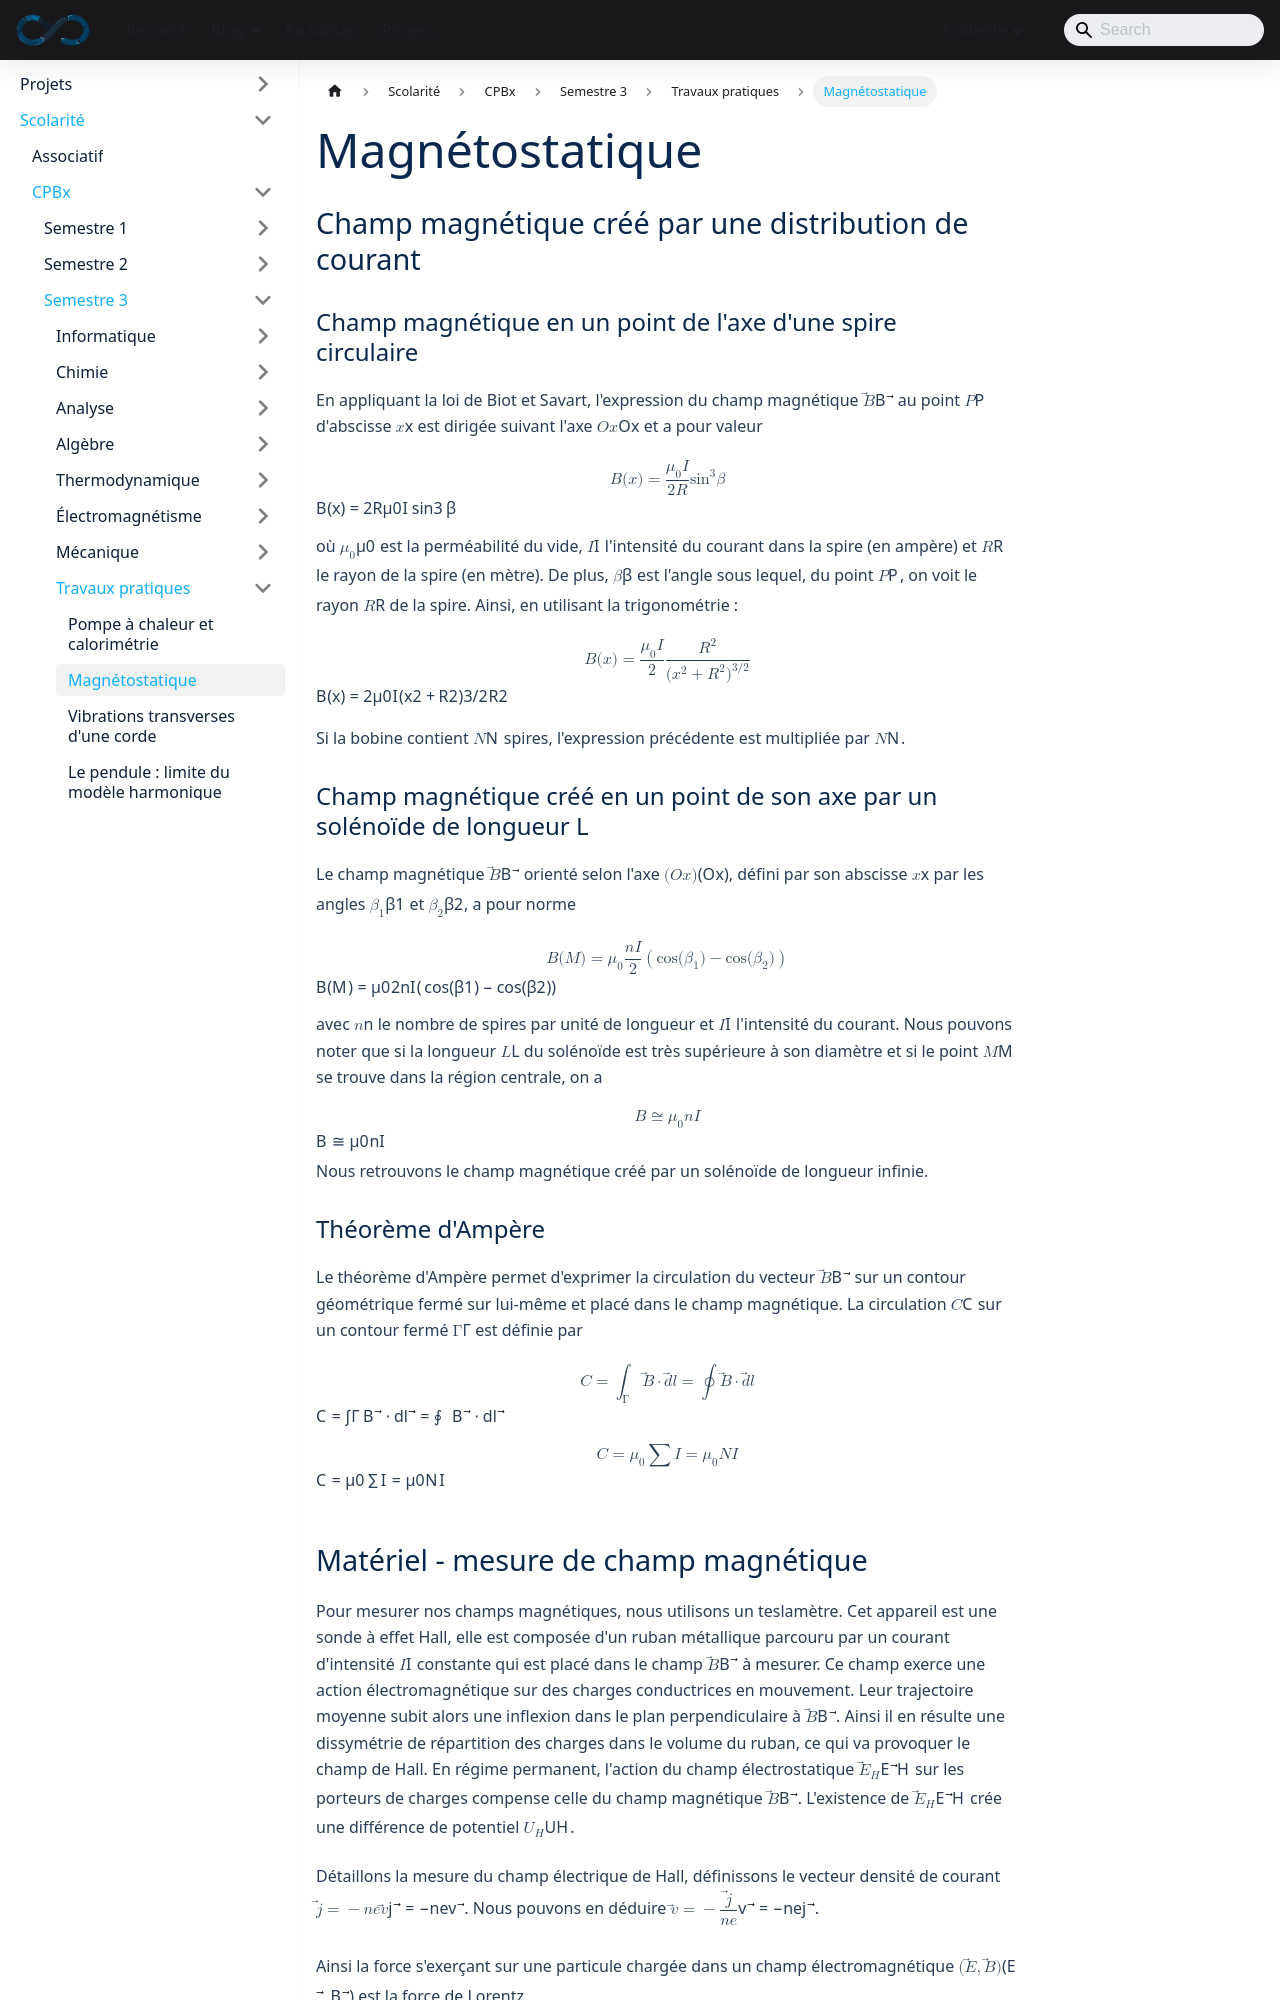

repository: sedelpeuch/sedelpeuch.github.io · page: docs/scolarite/cpbx/s3/travaux-pratiques/magnetostatique/index.html · generator: docusaurus

---
title: "Magnétostatique"
description: "Compte rendu du TP de magnétostatique : champ d'une spire et d'un solénoïde, mesure par sonde à effet Hall, solénoïde infiniment long, bobine circulaire, théorème d'Ampère et bobines de Helmholtz et anti-Helmholtz."
sidebar_position: 2
---

## Champ magnétique créé par une distribution de courant

### Champ magnétique en un point de l'axe d'une spire circulaire

En appliquant la loi de Biot et Savart, l'expression du champ magnétique $\vec B$ au point $P$ d'abscisse $x$ est dirigée suivant l'axe $Ox$ et a pour valeur

$$
B(x) = \frac{\mu_0 I}{2R} \sin^3 \beta
$$

où $\mu_0$ est la perméabilité du vide, $I$ l'intensité du courant dans la spire (en ampère) et $R$ le rayon de la spire (en mètre). De plus, $\beta$ est l'angle sous lequel, du point $P$, on voit le rayon $R$ de la spire. Ainsi, en utilisant la trigonométrie :

$$
B(x) = \frac{\mu_0 I}{2} \frac{R^2}{(x^2 + R^2)^{3/2}}
$$

Si la bobine contient $N$ spires, l'expression précédente est multipliée par $N$.

### Champ magnétique créé en un point de son axe par un solénoïde de longueur L

Le champ magnétique $\vec B$ orienté selon l'axe $(Ox)$, défini par son abscisse $x$ par les angles $\beta_1$ et $\beta_2$, a pour norme

$$
B(M) = \mu_0 \frac{nI}{2}\big(\cos(\beta_1) - \cos(\beta_2)\big)
$$

avec $n$ le nombre de spires par unité de longueur et $I$ l'intensité du courant. Nous pouvons noter que si la longueur $L$ du solénoïde est très supérieure à son diamètre et si le point $M$ se trouve dans la région centrale, on a

$$
B \cong \mu_0 n I
$$

Nous retrouvons le champ magnétique créé par un solénoïde de longueur infinie.

### Théorème d'Ampère

Le théorème d'Ampère permet d'exprimer la circulation du vecteur $\vec B$ sur un contour géométrique fermé sur lui-même et placé dans le champ magnétique. La circulation $C$ sur un contour fermé $\Gamma$ est définie par

$$
C = \int_\Gamma \vec B \cdot \vec{dl} = \oint \vec B \cdot \vec{dl}
$$

$$
C = \mu_0 \sum I = \mu_0 N I
$$
